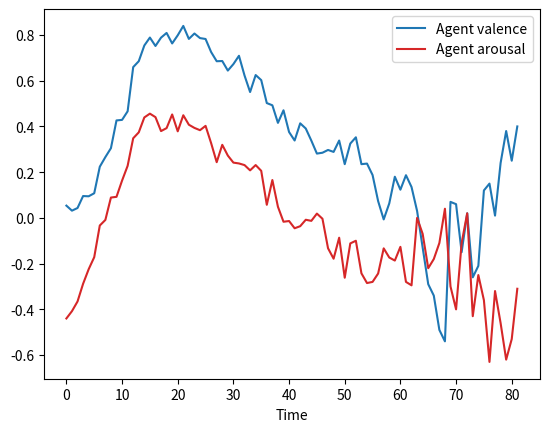

Write the Python code that produced this figure.
#!/usr/bin/env python3
# -*- coding:utf-8 -*-

'''
Agent-Based Modeling of Collective Emotions:
Implementing the Cyberemotions Framework
model.py
'''

import pandas as pd
import numpy as np
import matplotlib.pyplot as plt

############
# SETTINGS #
############

TIME = 100 # Maximum number of time steps before the simulation ends
AGENTS = 150 # Number of agents at the start of the simulation

##############
# PARAMETERS #
##############

BASE_V = 0.056 # Valence baseline ... b
BASE_A = -0.442 # Arousal baseline ... d

THRESH_A = 0 # Arousal threshold ... tau

DECAY_V = 0.367 # Valence decay ... gamma_v
DECAY_A = 0.414 # Arousal decay ... gamma_a
AMP_V = 0.3 # Valence amplitude of stochastic shocks ... A_v
AMP_A = 0.3 # Arousal amplitude of stochastic shocks ... A_a
FACTOR_V = 0.38 # Valence down-regulation factor ... k_v
FACTOR_A = 0.45 # Arousal down-regulation factor ... k_a

COEFF_B0 = 0.14 # Valence coefficient ... b_0
COEFF_B1 = 0 # Valence coefficient ... b_1
COEFF_B2 = 0.057 # Valence coefficient ... b_2
COEFF_B3 = -0.047 # Valence coefficient ... b_3

COEFF_D0 = 0.178 # Arousal coefficient ... d_0
COEFF_D1 = 0.14469  # Arousal coefficient ... d_1
COEFF_D2 = 0  # Arousal coefficient ... d_2
COEFF_D3 = 0  # Arousal coefficient ... d_3

CHARGE_H = 0 # Initial charge of the field ... h
DECAY_H = 0.7 # Field decay ... gamma_h
IMPACT_H = 0.1 # Impact of agent expressions on the field ... s
# Note: This standard setting is later overruled by setting the constant to a
# value that scales to the total number of agents in the simulations. Test runs
# showed with s = 0.1 the model only behaves as expected with 150 agents.

############
# ENTITIES #
############

class Agent:
    '''Class describing one agent instance and its state variables.'''
    def __init__(self):
        self.baseline_v = np.random.normal(BASE_V, 0.1)
        self.baseline_a = np.random.normal(BASE_A, 0.1)
        # Note: Spread of the normal distrution should not cause valence or
        # arousal baselines to lie above 1 or below -1
        self.valence = self.baseline_v
        self.arousal = self.baseline_a
        self.threshold = THRESH_A
        self.history_v = []
        self.history_a = []

    def perception(self, field):
        '''Method changing the agent state variables given their perception of
        the field, using its state variable as input and adding stochasticity
        to global change coefficients'''
        self.valence += field.sign_h * (COEFF_B0 +
                                        COEFF_B1 * self.valence +
                                        COEFF_B2 * self.valence ** 2 +
                                        COEFF_B3 * self.valence ** 3)
        self.arousal += field.absolute_h * (COEFF_D0 +
                                            COEFF_D1 * self.arousal +
                                            COEFF_D2 * self.arousal ** 2 +
                                            COEFF_D3 * self.arousal ** 3)
        # Note: Coefficients B3 and D3 sometimes caused the program not to
        # execute during first test runs due to an "result too large" error.

        # Stochastic shocks triggering agent interaction:
        self.valence += AMP_V * np.random.randint(-100, 100) / 100
        self.arousal += AMP_A * np.random.randint(-100, 100) / 100

    def expression(self):
        '''Method checking if an agent expresses its emotions, down-regulating
        them using global factors, and returning information whether it is
        a positive or negative emotion, or none at all.'''
        if self.arousal >= self.threshold:
            emotion = np.sign(self.valence) # Variable needed for scheduling!
            self.valence = ((self.valence - self.baseline_v) * FACTOR_V
                            + self.baseline_v)
            self.arousal = ((self.arousal - self.baseline_a) * FACTOR_A
                            + self.baseline_a)
        else:
            emotion = None

        return emotion

    def relaxation(self):
        '''Method relaxing the emotions of an agent towards their respective
        baselines, using the global decay parameter.'''
        self.valence += (-1) * DECAY_V * (self.valence - self.baseline_v)
        self.arousal += (-1) * DECAY_A * (self.arousal - self.baseline_a)

    def satiation(self):
        '''Method checking whether an agent drops out of the simulation given
        the current emotional state and returning a boolean value.'''
        probability = np.absolute(self.arousal ** 2 * 100)
        chance = np.random.randint(0, 100)
        return bool(chance <= probability)

        # Old version of the return statement:
#        if chance <= probability:
#            return True
#        else:
#            return False

    def collect_data(self):
        '''Method collecting the agent state variables in a list.'''
        self.history_v.append(round(self.valence, 2))
        self.history_a.append(round(self.arousal, 2))
        # Missing: What other data could be useful?

class Field:
    '''Class describing the communication field and its state variables'''
    def __init__(self):
        self.absolute_h = CHARGE_H
        self.sign_h = CHARGE_H
        self.history = []
        self.expressions = []

    def communication(self, positive_expressions, negative_expressions):
        '''Method changing the field state variable using positive and
        negative emotional expressions as input, adding decay over time using
        a global parameter.'''
        absolute_expressions = positive_expressions + negative_expressions
        sign_expressions = positive_expressions - negative_expressions

        self.absolute_h += (-1 * DECAY_H * self.absolute_h +
                            IMPACT_H * absolute_expressions)
        self.sign_h += (-1 * DECAY_H * self.sign_h +
                        IMPACT_H * sign_expressions)

    def collect_data(self):
        '''Method collecting the field state variable in a list.'''
        self.history.append(round(self.sign_h, 2))

############
# SCHEDULE #
############

def start_simulation(time, agents):
    '''Function starting the simulation and running the model using the number
    of agents and the maximum number of time steps as arguments. Its output is
    a dictionary using "valence", "arousal", and "field" as key to access
    respective dataframes of the history of agent and field state variables.'''
    global IMPACT_H
    IMPACT_H = 15 / agents
    # Note: Standard impact variable s = 0.1, but this way it scales to the
    # number of agents in the simulation, allowing for collective emotions to
    # emerge at any number of agents.
    agent_list = [Agent() for agent in range(agents)]
    field = Field()
    histories_v = []
    histories_a = []
    history_f = []
    history_n = []
    history_agents = []

    # The simulation ends when all the agents dropped out, or when the maximum
    # number of time steps was reached:
    step = 0
    while step < time and len(agent_list) >= 1:
        step += 1
        positive_expressions = 0
        negative_expressions = 0

        for agent in agent_list:
#            agent.collect_data() # For exploration purposes, changes data
            agent.perception(field)
            # These if-elif statements force agent state variables to remain
            # below 1 and above -1.
#            if agent.valence > 1: agent.valence = 1
#            elif agent.valence < -1: agent.valence = -1
#            if agent.arousal > 1: agent.arousal = 1
#            elif agent.arousal < -1: agent.arousal = -1
            agent.collect_data()
            # Note: Agent data is collected once per time step and this seems
            # to be the most useful moment, because it captures the emotional
            # high points of the agents.
            emotion = agent.expression()
            if emotion == 1:
                positive_expressions += 1
            elif emotion == -1:
                negative_expressions += 1
#            else:
#                pass
#            agent.collect_data() # For exploration purposes, changes data
            if agent.satiation(): # Need to collect data before dropout
                histories_v.append(agent.history_v)
                histories_a.append(agent.history_a)
                agent_list.remove(agent)
#            else:
#                pass
            agent.relaxation()
            # Making sure the order the agents act in is not the same at every
            # time step by shuffling the agent list:
            np.random.shuffle(agent_list)

        # After all the agents took their actions, the field is now updated:
        field.communication(positive_expressions, negative_expressions)
        field.collect_data()
        history_n.append(positive_expressions + negative_expressions)
        history_agents.append(len(agent_list))

    # All the individual agent histories are now stored in one large list:
    for agent in agent_list:
        histories_v.append(agent.history_v)
        histories_a.append(agent.history_a)

    history_f.append(field.history)

    # Creating a dictionary of agent and field data and respective dataframes:
    data = {"valence": pd.DataFrame(histories_v),
            "arousal": pd.DataFrame(histories_a),
            "field": pd.DataFrame(history_f),
            "expressions": pd.DataFrame(history_n),
            "agents": pd.DataFrame(history_agents)}
    return data

def analyze_data(data):
    '''Function analyzing the input simulation results and producing plots of
    the mean values of the agent state variables and the field state variable
    over time.'''
    valence_plot = data["valence"].mean().transpose().plot(color="#1f77b4")
    valence_plot.set(xlabel="Time".capitalize())
#    valence_plot.legend(["Agent valence"])

    arousal_plot = data["arousal"].mean().transpose().plot(color="#d62728")
    arousal_plot.set(xlabel="Time".capitalize())
    arousal_plot.legend(["Agent valence", "Agent arousal"])
    # Note: Cannot figure out why in this case both valence and arousal are
    # only part of the same plot when using mean() before transpose().
    plt.figure()
#    field_plot = data["field"].transpose().plot(color="#2ca02c")
#    field_plot.set(xlabel="Time".capitalize())
#    field_plot.legend(["Field charge"])

# Running the model and illustrating its results:
analyze_data(start_simulation(TIME, AGENTS))
